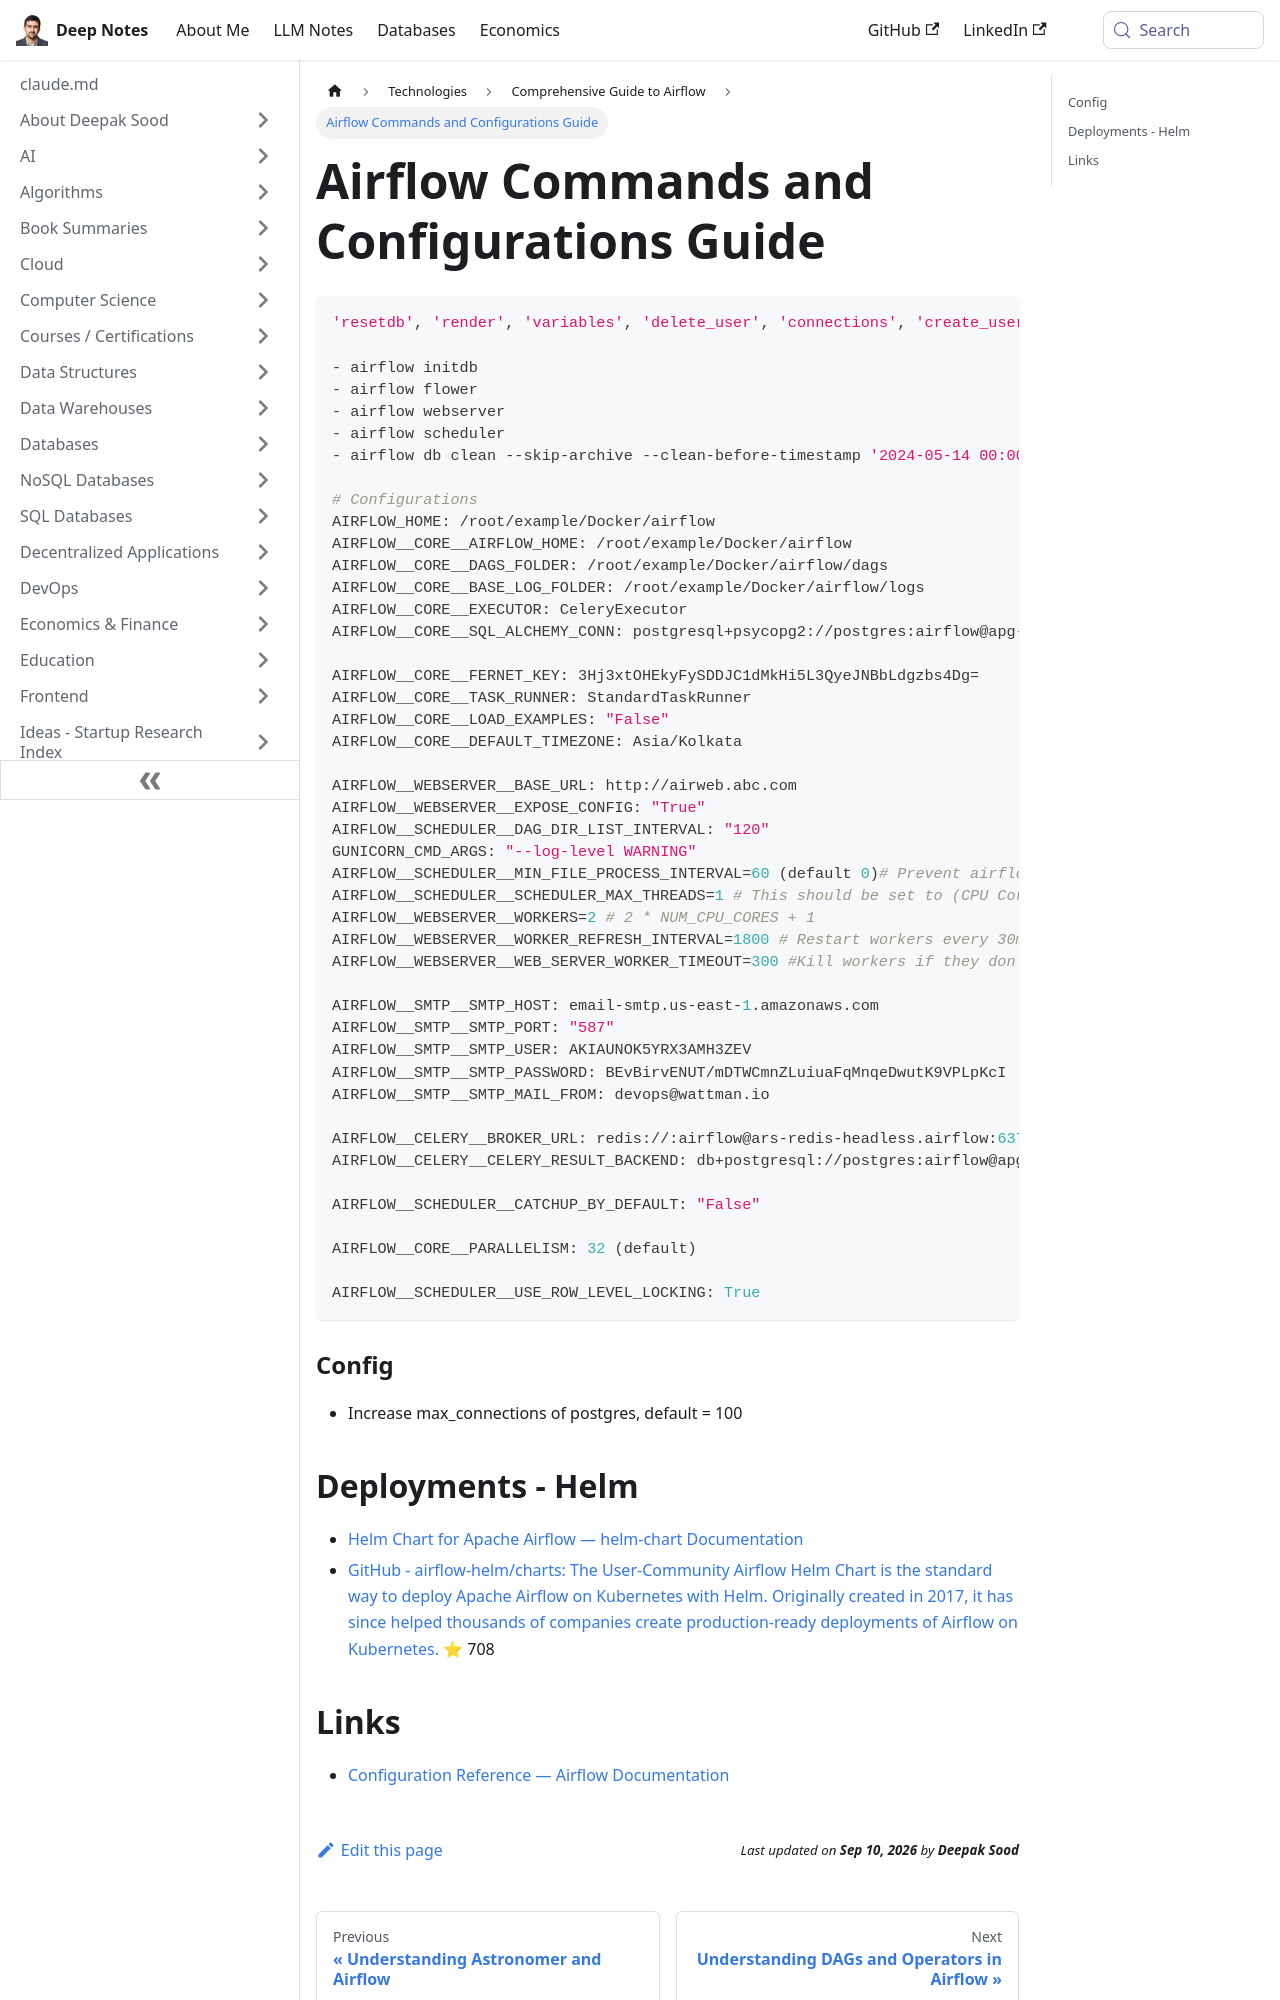

repository: deepaksood619/deepaksood619.github.io · page: technologies/apache-airflow/commands-configs/index.html · generator: docusaurus

---
slug: /technologies/apache-airflow/commands-configs
title: Airflow Commands and Configurations Guide
description: Explore essential Apache Airflow commands and configurations for effective task management and orchestration.
created: 2023-03-05
updated: 2026-03-27
---
```python
'resetdb', 'render', 'variables', 'delete_user', 'connections', 'create_user', 'rotate_fernet_key', 'pause', 'sync_perm', 'task_failed_deps', 'version', 'trigger_dag', 'initdb', 'test', 'unpause', 'list_dag_runs', 'dag_state', 'run', 'list_tasks', 'backfill', 'list_dags', 'kerberos', 'worker', 'webserver', 'flower', 'scheduler', 'task_state', 'pool', 'serve_logs', 'clear', 'list_users', 'next_execution', 'upgradedb', 'delete_dag'

- airflow initdb
- airflow flower
- airflow webserver
- airflow scheduler
- airflow db clean --skip-archive --clean-before-timestamp '2024-05-14 00:00:00'

# Configurations
AIRFLOW_HOME: /root/example/Docker/airflow
AIRFLOW__CORE__AIRFLOW_HOME: /root/example/Docker/airflow
AIRFLOW__CORE__DAGS_FOLDER: /root/example/Docker/airflow/dags
AIRFLOW__CORE__BASE_LOG_FOLDER: /root/example/Docker/airflow/logs
AIRFLOW__CORE__EXECUTOR: CeleryExecutor
AIRFLOW__CORE__SQL_ALCHEMY_CONN: postgresql+psycopg2://postgres:airflow@apg-postgresql-headless.airflow:5432/airflow

AIRFLOW__CORE__FERNET_KEY: 3Hj3xtOHEkyFySDDJC1dMkHi5L3QyeJNBbLdgzbs4Dg=
AIRFLOW__CORE__TASK_RUNNER: StandardTaskRunner
AIRFLOW__CORE__LOAD_EXAMPLES: "False"
AIRFLOW__CORE__DEFAULT_TIMEZONE: Asia/Kolkata

AIRFLOW__WEBSERVER__BASE_URL: http://airweb.abc.com
AIRFLOW__WEBSERVER__EXPOSE_CONFIG: "True"
AIRFLOW__SCHEDULER__DAG_DIR_LIST_INTERVAL: "120"
GUNICORN_CMD_ARGS: "--log-level WARNING"
AIRFLOW__SCHEDULER__MIN_FILE_PROCESS_INTERVAL=60 (default 0)# Prevent airflow from reloading the dags all the time and set. This is the main setting that reduces CPU load in the scheduler
AIRFLOW__SCHEDULER__SCHEDULER_MAX_THREADS=1 # This should be set to (CPU Cores - 1)
AIRFLOW__WEBSERVER__WORKERS=2 # 2 * NUM_CPU_CORES + 1
AIRFLOW__WEBSERVER__WORKER_REFRESH_INTERVAL=1800 # Restart workers every 30min instead of 30seconds
AIRFLOW__WEBSERVER__WEB_SERVER_WORKER_TIMEOUT=300 #Kill workers if they don't start within 5min instead of 2min

AIRFLOW__SMTP__SMTP_HOST: email-smtp.us-east-1.amazonaws.com
AIRFLOW__SMTP__SMTP_PORT: "587"
AIRFLOW__SMTP__SMTP_USER: AKIAUNOK5YRX3AMH3ZEV
AIRFLOW__SMTP__SMTP_PASSWORD: BEvBirvENUT/mDTWCmnZLuiuaFqMnqeDwutK9VPLpKcI
AIRFLOW__SMTP__SMTP_MAIL_FROM: devops@wattman.io

AIRFLOW__CELERY__BROKER_URL: redis://:airflow@ars-redis-headless.airflow:6379/0
AIRFLOW__CELERY__CELERY_RESULT_BACKEND: db+postgresql://postgres:airflow@apg-postgresql-headless.airflow:5432/airflow

AIRFLOW__SCHEDULER__CATCHUP_BY_DEFAULT: "False"

AIRFLOW__CORE__PARALLELISM: 32 (default)

AIRFLOW__SCHEDULER__USE_ROW_LEVEL_LOCKING: True
```

### Config

- Increase max_connections of postgres, default = 100
